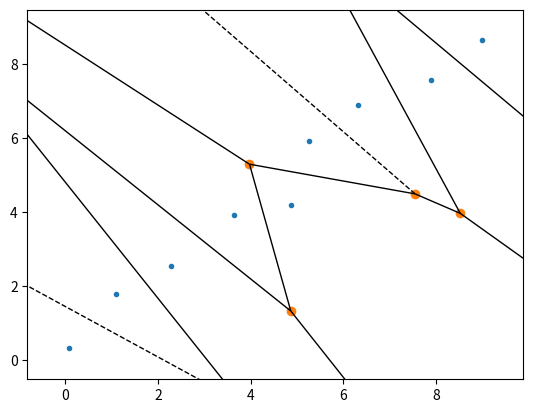

This chart was generated by the following Python code:
import numpy as np
import matplotlib.pyplot as plt
from scipy.spatial import Voronoi,voronoi_plot_2d
import random

arr = []

for i in range(9):
    x = random.random() + i
    y = random.random() + i
    point = [x,y]
    arr.append(point)

points = np.array(arr)
print(points)
vor = Voronoi(points)


# fig = plt.figure()

# # Mark the Voronoi vertices.
# plt.plot(vor.vertices[:,0], vor.vertices[:, 1], 'ko', ms=8)

# for vpair in vor.ridge_vertices:
#     if vpair[0] >= 0 and vpair[1] >= 0:
#         v0 = vor.vertices[vpair[0]]
#         v1 = vor.vertices[vpair[1]]
#         # Draw a line from v0 to v1.
#         plt.plot([v0[0], v1[0]], [v0[1], v1[1]], 'k', linewidth=2)


voronoi_plot_2d(vor)
plt.show()